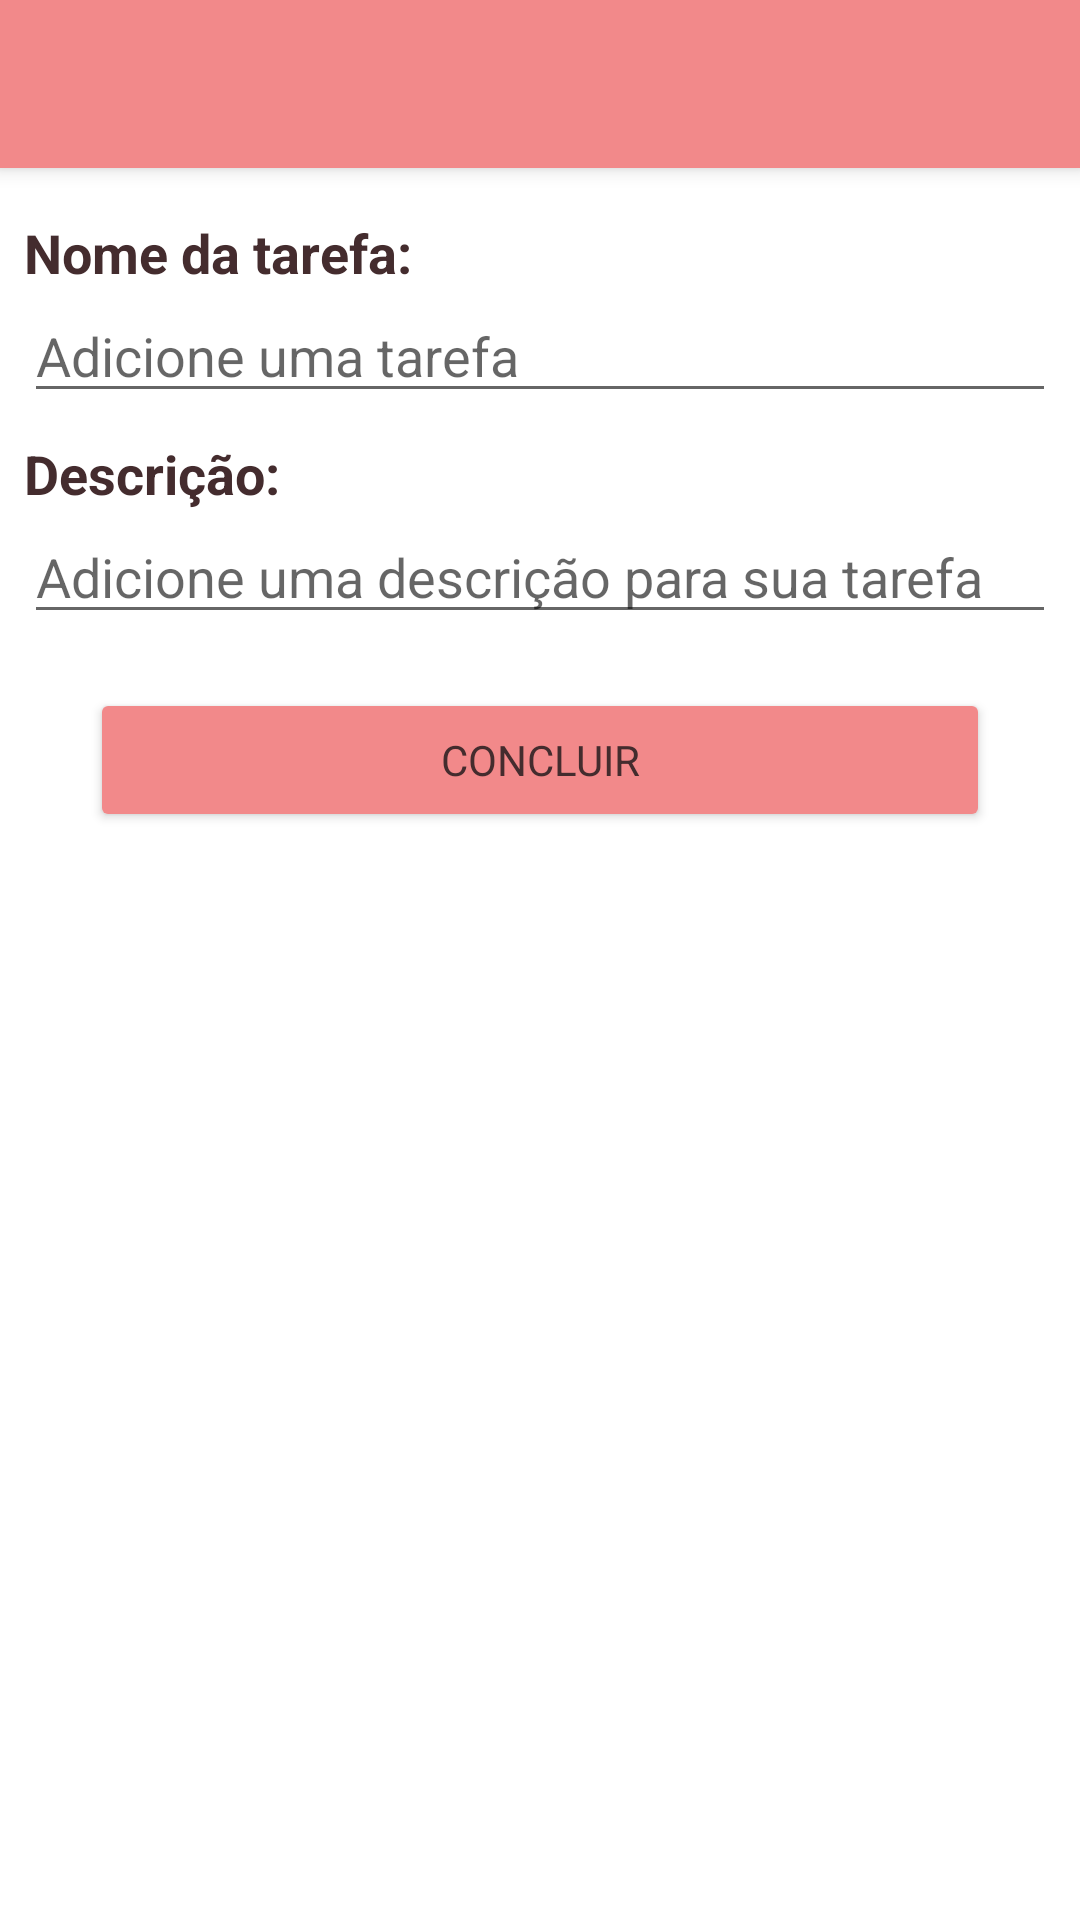

Produce the Android XML layout that renders to this screen, including the resource entries it uses.
<!-- AndroidManifest.xml: application theme Theme.TaskBeats -->
<!-- res/layout/activity_task_detail.xml -->
<?xml version="1.0" encoding="utf-8"?>
<LinearLayout xmlns:android="http://schemas.android.com/apk/res/android"
    xmlns:app="http://schemas.android.com/apk/res-auto"
    xmlns:tools="http://schemas.android.com/tools"
    android:layout_width="match_parent"
    android:layout_height="match_parent"
    android:orientation="vertical"
    android:layout_margin="30dp"
    tools:context=".presentation.TaskDetailActivity">

    <include layout="@layout/toolbar"/>

    <TextView
        android:id="@+id/tv_task_title_detail"
        style="@style/Title3"
        android:layout_marginTop="16dp"
        android:layout_marginStart="8dp"
        android:layout_width="wrap_content"
        android:layout_height="wrap_content"
        android:text="Nome da tarefa:" />

    <EditText
        android:id="@+id/edt_task_title"
        android:layout_marginStart="8dp"
        android:layout_marginEnd="8dp"
        android:layout_width="match_parent"
        android:layout_height="wrap_content"
        android:hint="Adicione uma tarefa" />

    <TextView
        android:id="@+id/tv_task_description"
        style="@style/Title3"
        android:layout_marginStart="8dp"
        android:layout_width="wrap_content"
        android:layout_height="wrap_content"
        android:layout_marginTop="8dp"
        android:text="Descrição:" />

    <EditText
        android:id="@+id/edt_task_description"
        android:layout_marginStart="8dp"
        android:layout_marginEnd="8dp"
        android:layout_width="match_parent"
        android:layout_height="wrap_content"
        android:layout_marginBottom="10dp"
        android:hint="Adicione uma descrição para sua tarefa" />

    <Button
        android:id="@+id/btn_done"
        style="@style/ButtonPrimary"
        android:backgroundTint="@color/pink_500"
        android:layout_width="300dp"
        android:layout_gravity="center"
        android:layout_height="wrap_content"
        android:layout_marginTop="8dp"
        android:layout_marginStart="8dp"
        android:layout_marginEnd="8dp"
        android:text="CONCLUIR" />

</LinearLayout>
<!-- res/layout/toolbar.xml (included above) -->
<?xml version="1.0" encoding="utf-8"?>
<androidx.appcompat.widget.Toolbar xmlns:android="http://schemas.android.com/apk/res/android"
    android:id="@+id/toolbar"
    android:layout_width="match_parent"
    android:layout_height="?attr/actionBarSize"
    android:elevation="4dp"
    android:background="@color/pink_500">

    <TextView
        style="@style/Title3"
        android:layout_width="wrap_content"
        android:layout_height="wrap_content"/>

</androidx.appcompat.widget.Toolbar>
<!-- resources referenced by this layout -->
<resources>
  <color name="pink_500">#fff2898a</color>
  <style name="ButtonPrimary" parent="Widget.AppCompat.Button">
          <item name="fontFamily">@font/rubik_medium</item>
          <item name="android:textColor">@color/brown_900</item>
      </style>
  <style name="Title3" parent="Widget.AppCompat.TextView">
          <item name="android:textStyle">bold</item>
          <item name="android:textColor">@color/brown_900</item>
          <item name="android:textSize">18sp</item>
      </style>
  <style name="Theme.TaskBeats" parent="Theme.MaterialComponents.DayNight.NoActionBar">
          
          <item name="colorPrimary">@color/pink_300</item>
          <item name="colorPrimaryVariant">@color/pink_500</item>
          <item name="colorOnPrimary">@color/white</item>
          
          <item name="colorSecondary">@color/brown_700</item>
          <item name="colorSecondaryVariant">@color/brown_900</item>
          <item name="colorOnSecondary">@color/black</item>
          
          <item name="android:statusBarColor">?attr/colorPrimaryVariant</item>
          
      </style>
  <color name="brown_900">#FF442C2E</color>
  <color name="pink_300">#FFF5ABAC</color>
  <color name="white">#FFFFFFFF</color>
  <color name="brown_700">#FF654544</color>
  <color name="black">#FF000000</color>
</resources>
